pico-8 play session: hold → + tap 🅾

[t = 1 s] hold → ~1s, tap 🅾 ~2×
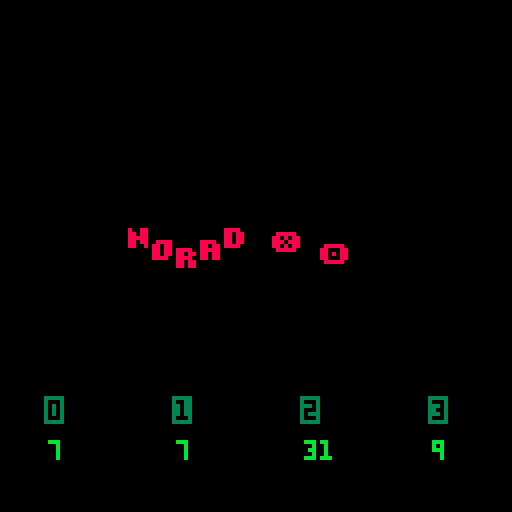
[t = 2 s] hold → ~2s, tap 🅾 ~4×
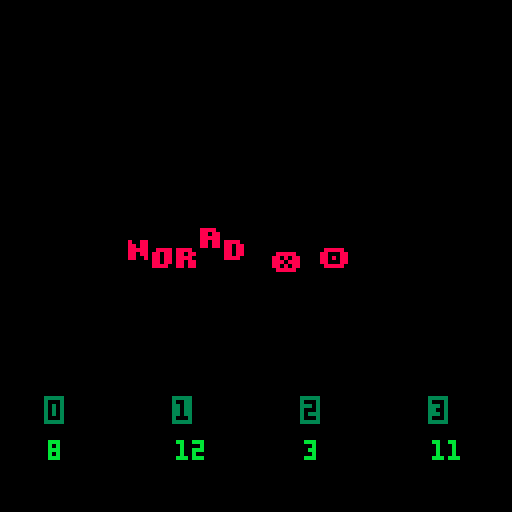

pico-8 cartridge
version 35
__lua__
poke(0x5600,unpack(split"6,8,6,0,0,0,0,0,44,14,44,12,44,0,0,0,39,12,47,3,47,0,0,0,47,12,46,12,39,0,0,0,45,13,47,12,44,0,0,0,47,3,47,12,39,0,0,0,46,2,47,11,47,0,0,0,47,12,44,12,44,0,0,0,46,10,47,11,47,0,0,0,47,13,47,4,39,0,0,0,46,10,47,11,43,0,0,0,39,11,47,11,39,0,0,0,47,3,35,3,47,0,0,0,39,11,43,11,39,0,0,0,46,2,39,3,47,0,0,0,46,2,39,3,35,0,0,0,15,15,15,15,15,0,0,0,31,31,31,31,31,0,0,0,31,31,27,31,31,0,0,0,27,27,4,27,27,0,0,0,27,27,0,27,27,0,0,0,0,0,27,27,27,0,0,0,24,30,31,30,24,0,0,0,3,15,31,15,3,0,0,0,31,3,3,0,0,0,0,0,0,0,24,24,31,0,0,0,17,27,14,31,4,0,0,0,0,0,6,0,0,0,0,0,0,0,0,6,12,0,0,0,0,0,0,0,0,12,12,0,0,0,10,10,0,0,0,0,2,5,2,0,0,0,0,0,0,0,0,0,0,0,0,0,6,6,6,0,6,0,0,0,27,27,0,0,0,0,0,0,10,31,10,31,10,0,0,0,31,7,28,31,4,0,0,0,25,28,14,7,19,0,0,0,7,5,14,5,11,0,0,0,2,2,0,0,0,0,0,0,6,3,3,3,6,0,0,0,3,6,6,6,3,0,0,0,21,14,31,14,21,0,0,0,0,4,14,4,0,0,0,0,0,0,0,6,6,3,0,0,0,0,14,0,0,0,0,0,0,0,0,6,6,0,0,0,24,28,14,7,3,0,0,0,31,19,19,19,31,0,0,0,12,14,13,12,12,0,0,0,15,16,31,3,31,0,0,0,15,8,31,24,31,0,0,0,17,17,31,24,24,0,0,0,31,3,31,16,15,0,0,0,31,1,31,19,31,0,0,0,31,24,12,12,6,0,0,0,30,18,31,19,31,0,0,0,31,19,31,16,31,0,0,0,0,6,0,0,6,0,0,0,0,6,0,0,6,3,0,0,28,14,7,14,28,0,0,0,0,31,0,31,0,0,0,0,7,14,28,14,7,0,0,0,31,25,28,0,4,0,0,0,31,19,27,3,31,0,0,0,15,24,31,27,30,0,0,0,3,3,31,27,30,0,0,0,0,0,30,3,31,0,0,0,24,24,31,27,15,0,0,0,15,27,31,3,30,0,0,0,30,3,15,3,3,0,0,0,0,30,27,31,24,15,0,0,3,3,15,27,27,0,0,0,6,0,15,6,15,0,0,0,24,0,24,27,27,14,0,0,3,27,27,15,27,0,0,0,3,3,3,27,14,0,0,0,0,17,27,31,27,0,0,0,0,0,15,27,27,0,0,0,0,0,30,27,15,0,0,0,0,0,30,27,31,3,0,0,0,0,15,27,31,24,0,0,0,0,15,27,3,0,0,0,0,15,3,12,15,0,0,0,3,7,3,27,31,0,0,0,0,0,27,27,30,0,0,0,0,0,27,27,14,0,0,0,0,0,21,31,27,0,0,0,0,0,27,14,27,0,0,0,0,0,27,31,24,15,0,0,0,31,12,6,31,0,0,0,15,3,3,3,15,0,0,0,3,7,14,28,24,0,0,0,15,12,12,12,15,0,0,0,6,15,9,0,0,0,0,0,0,0,0,0,15,0,0,0,3,6,0,0,0,0,0,0,15,27,31,27,27,0,0,0,31,27,15,27,31,0,0,0,30,3,3,3,31,0,0,0,15,27,27,27,15,0,0,0,31,3,7,3,31,0,0,0,31,3,7,3,3,0,0,0,30,3,27,27,14,0,0,0,27,27,31,27,27,0,0,0,15,6,6,6,15,0,0,0,24,24,24,27,14,0,0,0,27,27,15,27,27,0,0,0,3,3,3,3,31,0,0,0,17,27,31,27,27,0,0,0,25,27,31,27,19,0,0,0,30,27,27,27,15,0,0,0,30,27,31,3,3,0,0,0,14,19,19,27,30,0,0,0,15,27,15,27,27,0,0,0,30,3,31,24,15,0,0,0,15,6,6,6,6,0,0,0,27,27,27,27,30,0,0,0,27,27,14,14,4,0,0,0,27,27,31,27,17,0,0,0,27,27,14,27,27,0,0,0,27,27,14,6,12,0,0,0,31,28,14,7,31,0,0,0,14,6,7,6,14,0,0,0,4,4,0,4,4,0,0,0,7,6,14,6,7,0,0,0,0,22,31,13,0,0,0,0,0,0,0,0,0,0,0,0,127,127,127,127,127,0,0,0,85,42,85,42,85,0,0,0,65,127,93,93,62,0,0,0,62,99,99,119,62,0,0,0,17,68,17,68,17,0,0,0,4,60,28,30,16,0,0,0,28,38,46,62,28,0,0,0,54,62,62,28,8,0,0,0,28,54,119,54,28,0,0,0,28,28,62,28,20,0,0,0,28,62,127,42,58,0,0,0,62,103,99,103,62,0,0,0,127,93,127,65,127,0,0,0,28,4,4,7,7,0,0,0,62,99,107,99,62,0,0,0,16,56,124,56,16,0,0,0,0,0,85,0,0,0,0,0,62,115,99,115,62,0,0,0,8,28,127,62,34,0,0,0,62,28,8,28,62,0,0,0,62,119,99,99,62,0,0,0,0,10,4,80,32,0,0,0,0,17,42,68,0,0,0,0,62,107,119,107,62,0,0,0,127,0,127,0,127,0,0,0,85,85,85,85,85,0,0,0,14,4,30,45,38,0,0,0,17,33,33,37,2,0,0,0,12,30,32,32,28,0,0,0,8,30,8,36,26,0,0,0,78,4,62,69,38,0,0,0,34,95,18,18,10,0,0,0,30,8,60,17,6,0,0,0,16,12,2,12,16,0,0,0,34,122,34,34,18,0,0,0,30,32,0,2,60,0,0,0,8,60,16,2,12,0,0,0,2,2,2,34,28,0,0,0,8,62,8,12,8,0,0,0,18,63,18,2,28,0,0,0,60,16,126,4,56,0,0,0,2,7,50,2,50,0,0,0,15,2,14,16,28,0,0,0,62,64,64,32,24,0,0,0,62,16,8,8,16,0,0,0,8,56,4,2,60,0,0,0,50,7,18,120,24,0,0,0,122,66,2,10,114,0,0,0,9,126,75,109,102,0,0,0,26,39,34,115,50,0,0,0,60,74,73,73,70,0,0,0,18,58,18,58,26,0,0,0,35,98,34,34,28,0,0,0,12,0,8,42,77,0,0,0,0,12,18,33,64,0,0,0,125,121,17,61,93,0,0,0,62,60,8,30,46,0,0,0,6,36,126,38,16,0,0,0,36,78,4,70,60,0,0,0,10,60,90,70,48,0,0,0,30,4,30,68,56,0,0,0,20,62,36,8,8,0,0,0,58,86,82,48,8,0,0,0,4,28,4,30,6,0,0,0,8,2,62,32,28,0,0,0,34,34,38,32,24,0,0,0,62,24,36,114,48,0,0,0,4,54,44,38,100,0,0,0,62,24,36,66,48,0,0,0,26,39,34,35,18,0,0,0,14,100,28,40,120,0,0,0,4,2,6,43,25,0,0,0,0,0,14,16,8,0,0,0,0,10,31,18,4,0,0,0,0,4,15,21,13,0,0,0,0,4,12,6,14,0,0,0,62,32,20,4,2,0,0,0,48,8,14,8,8,0,0,0,8,62,34,32,24,0,0,0,62,8,8,8,62,0,0,0,16,126,24,20,18,0,0,0,4,62,36,34,50,0,0,0,8,62,8,62,8,0,0,0,60,36,34,16,8,0,0,0,4,124,18,16,8,0,0,0,62,32,32,32,62,0,0,0,36,126,36,32,16,0,0,0,6,32,38,16,12,0,0,0,62,32,16,24,38,0,0,0,4,62,36,4,56,0,0,0,34,36,32,16,12,0,0,0,62,34,45,48,12,0,0,0,28,8,62,8,4,0,0,0,42,42,32,16,12,0,0,0,28,0,62,8,4,0,0,0,4,4,28,36,4,0,0,0,8,62,8,8,4,0,0,0,0,28,0,0,62,0,0,0,62,32,40,16,44,0,0,0,8,62,48,94,8,0,0,0,32,32,32,16,14,0,0,0,16,36,36,68,66,0,0,0,2,30,2,2,28,0,0,0,62,32,32,16,12,0,0,0,12,18,33,64,0,0,0,0,8,62,8,42,42,0,0,0,62,32,20,8,16,0,0,0,28,0,30,0,14,0,0,0,8,4,36,66,126,0,0,0,64,40,16,104,6,0,0,0,30,4,30,4,60,0,0,0,4,62,36,4,4,0,0,0,28,16,16,16,62,0,0,0,30,16,30,16,30,0,0,0,62,0,62,32,24,0,0,0,36,36,36,32,16,0,0,0,20,20,20,84,50,0,0,0,2,2,34,18,14,0,0,0,62,34,34,34,62,0,0,0,62,34,32,16,12,0,0,0,62,32,60,32,24,0,0,0,6,32,32,16,14,0,0,0,0,21,16,8,6,0,0,0,0,4,30,20,4,0,0,0,0,0,12,8,30,0,0,0,0,14,12,8,14,0,0,0,12,6,99,48,24,0,0,0,24,48,99,6,12,0,0,0"))

function _init()
	music(0)
end

function _draw()	
	cls()
	rectfill(0,0,128,128,0)
	rectfill(0,97,128,118,0)
	color(8)
	print("\14n",32,60+sin(time())*3)
	print("\14o",38,60+sin(time()/0.9)*3)
	print("\14r",44,60+sin(time()/0.8)*3)
	print("\14a",50,60+sin(time()/0.7)*3)
	print("\14d",56,60+sin(time()/0.6)*3)
	print("\14 ",62,60+sin(time()/0.5)*3)
	print("\14❎",68,60+sin(time()/0.4)*3)
	print("\14🅾️",80,60+sin(time()/0.85)*3)
	
	color(3)
	print("\^i"..stat(16),12,100)
	print("\^i"..stat(17),44,100)
	print("\^i"..stat(18),76,100)
	print("\^i"..stat(19),108,100)
	
	color(11)
	print(stat(20),12,110)
	print(stat(21),44,110)
	print(stat(22),76,110)
	print(stat(23),108,110)
end
__gfx__
00000000000000000000000000000000000000000000000000000000000000000000000000000000000000000000000000000000000000000000000000000000
00000000000000000000000000000000000000000000000000000000000000000000000000000000000000000000000000000000000000000000000000000000
00700700000000000000000000000000000000000000000000000000000000000000000000000000000000000000000000000000000000000000000000000000
00077000000000000000000000000000000000000000000000000000000000000000000000000000000000000000000000000000000000000000000000000000
00077000000000000000000000000000000000000000000000000000000000000000000000000000000000000000000000000000000000000000000000000000
00700700000000000000000000000000000000000000000000000000000000000000000000000000000000000000000000000000000000000000000000000000
